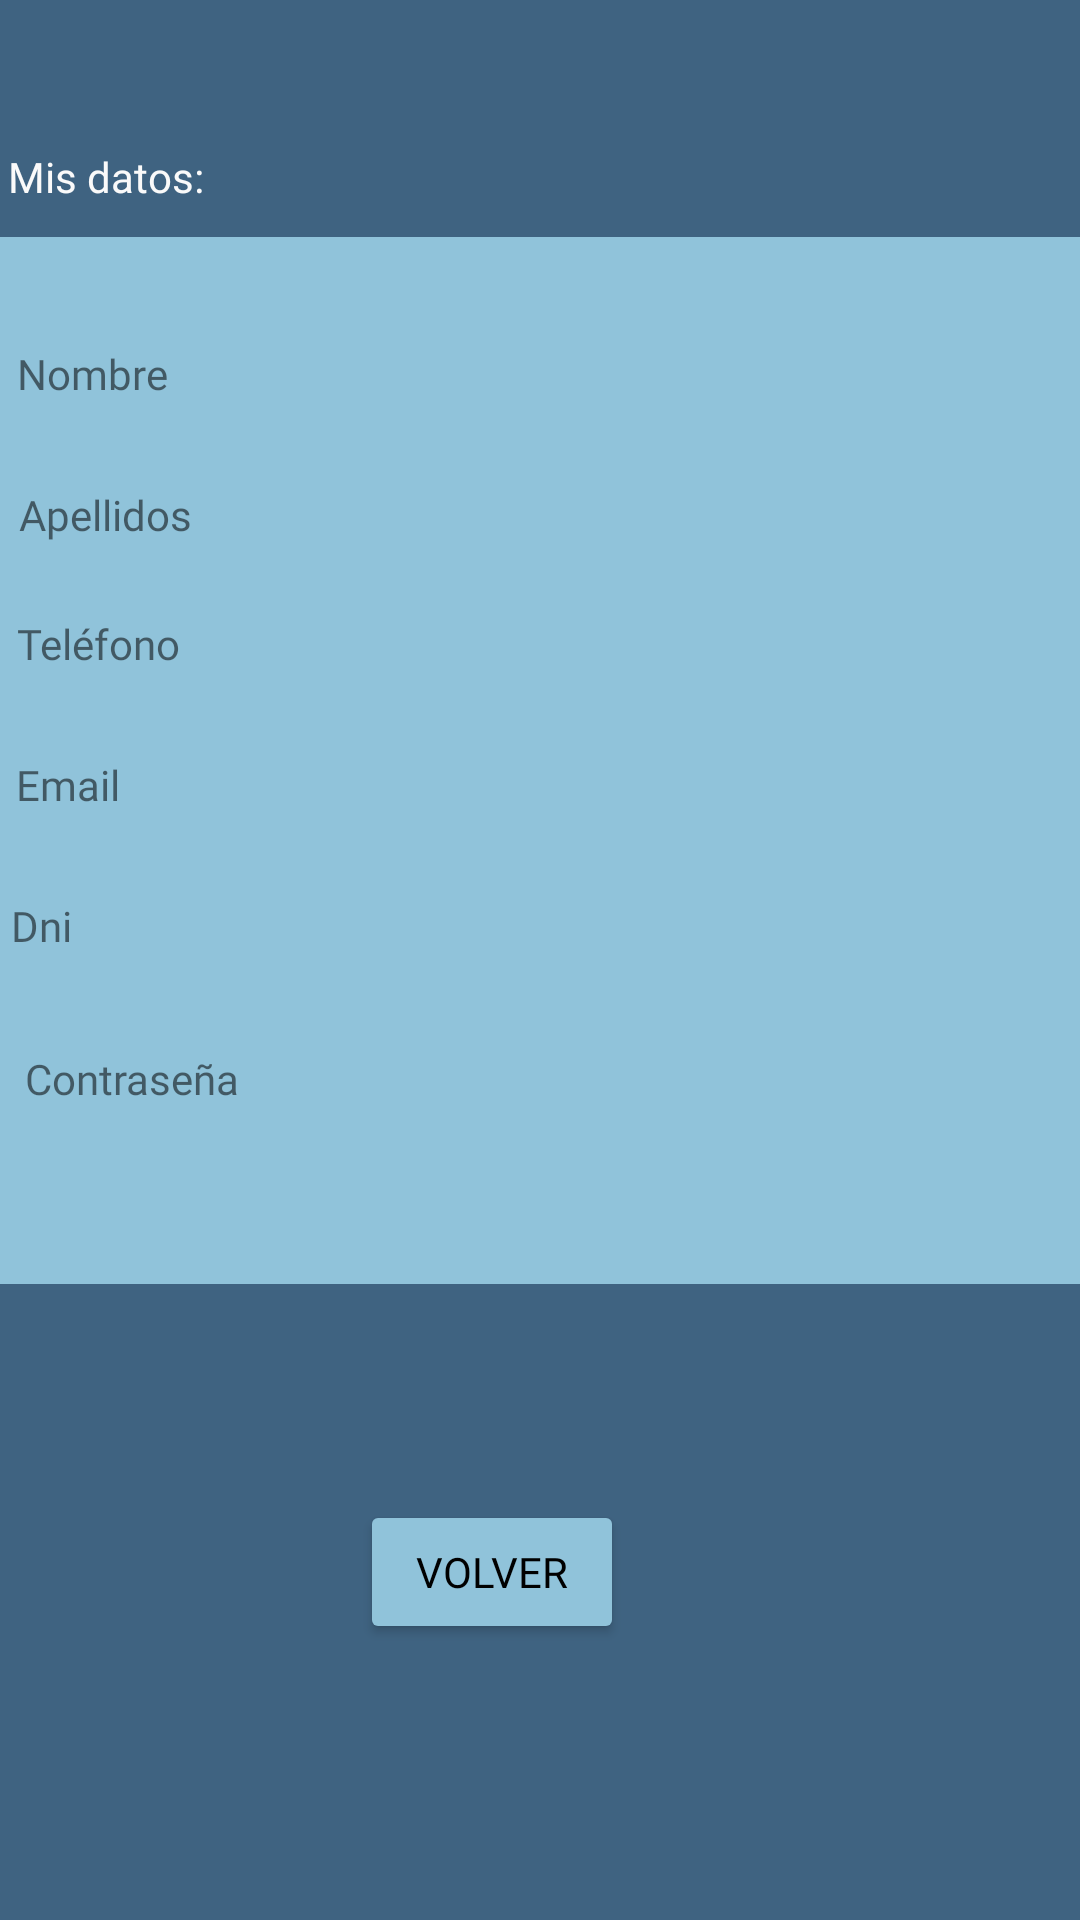

Write the Android layout XML for this screen, with the resource values it uses.
<!-- AndroidManifest.xml: application theme Theme.Proyecto_Integrado -->
<!-- res/layout/activity_mis_datos_repartidor.xml -->
<?xml version="1.0" encoding="utf-8"?>
<androidx.constraintlayout.widget.ConstraintLayout xmlns:android="http://schemas.android.com/apk/res/android"
    xmlns:app="http://schemas.android.com/apk/res-auto"
    xmlns:tools="http://schemas.android.com/tools"
    android:layout_width="match_parent"
    android:layout_height="match_parent"
    android:background="#3F6381"
    tools:context=".Repartidor.MisDatosRepartidor">

    <ImageView
        android:id="@+id/imageViewFondo12"
        android:layout_width="386dp"
        android:layout_height="349dp"
        android:background="#90C3DA"
        app:layout_constraintBottom_toBottomOf="parent"
        app:layout_constraintEnd_toEndOf="parent"
        app:layout_constraintHorizontal_bias="0.48"
        app:layout_constraintStart_toStartOf="parent"
        app:layout_constraintTop_toTopOf="parent"
        app:layout_constraintVertical_bias="0.272"
        app:srcCompat="@drawable/cuadrado_radius" />

    <TextView
        android:id="@+id/textViewRepartidorMisDatosApellidosText"
        android:layout_width="238dp"
        android:layout_height="29dp"
        android:layout_marginTop="20dp"
        android:layout_marginEnd="24dp"
        android:fontFamily="@font/montserrat_medium"
        app:layout_constraintEnd_toEndOf="parent"
        app:layout_constraintHorizontal_bias="1.0"
        app:layout_constraintStart_toEndOf="@+id/textViewRepartidorMisDatosApellidos"
        app:layout_constraintTop_toBottomOf="@+id/textViewRepartidorMisDatosNombreText" />

    <TextView
        android:id="@+id/textViewRepartidorMisDatosTelefonoText"
        android:layout_width="238dp"
        android:layout_height="29dp"
        android:layout_marginTop="20dp"
        android:layout_marginEnd="24dp"
        android:fontFamily="@font/montserrat_medium"
        app:layout_constraintEnd_toEndOf="parent"
        app:layout_constraintHorizontal_bias="1.0"
        app:layout_constraintStart_toEndOf="@+id/textViewRepartidorMisDatosTelefono"
        app:layout_constraintTop_toBottomOf="@+id/textViewRepartidorMisDatosApellidosText" />

    <TextView
        android:id="@+id/textViewRepartidorMisDatosEmailText"
        android:layout_width="238dp"
        android:layout_height="29dp"
        android:layout_marginTop="20dp"
        android:layout_marginEnd="24dp"
        android:fontFamily="@font/montserrat_medium"
        app:layout_constraintEnd_toEndOf="parent"
        app:layout_constraintHorizontal_bias="1.0"
        app:layout_constraintStart_toEndOf="@+id/textViewRepartidorMisDatosEmail"
        app:layout_constraintTop_toBottomOf="@+id/textViewRepartidorMisDatosTelefonoText" />

    <TextView
        android:id="@+id/textViewRepartidorMisDatosDniText"
        android:layout_width="238dp"
        android:layout_height="29dp"
        android:layout_marginTop="20dp"
        android:layout_marginEnd="24dp"
        android:fontFamily="@font/montserrat_medium"
        app:layout_constraintEnd_toEndOf="parent"
        app:layout_constraintHorizontal_bias="1.0"
        app:layout_constraintStart_toEndOf="@+id/textViewRepartidorMisDatosDni"
        app:layout_constraintTop_toBottomOf="@+id/textViewRepartidorMisDatosEmailText" />

    <TextView
        android:id="@+id/textViewRepartidorMisDatosContraseñaText"
        android:layout_width="238dp"
        android:layout_height="29dp"
        android:layout_marginTop="20dp"
        android:layout_marginEnd="24dp"
        android:fontFamily="@font/montserrat_medium"
        app:layout_constraintEnd_toEndOf="parent"
        app:layout_constraintTop_toBottomOf="@+id/textViewRepartidorMisDatosDniText" />

    <Button
        android:id="@+id/buttonVolverMisDatosRepartidor"
        android:layout_width="wrap_content"
        android:layout_height="wrap_content"
        android:layout_marginTop="72dp"
        android:layout_marginEnd="152dp"
        android:backgroundTint="#90C3DA"
        android:fontFamily="@font/montserrat_medium"
        android:foregroundTint="#040101"
        android:onClick="volver"
        android:text="Volver"
        android:textColor="#000000"
        app:cornerRadius="15dp"
        app:layout_constraintEnd_toEndOf="parent"
        app:layout_constraintTop_toBottomOf="@+id/imageViewFondo12" />

    <TextView
        android:id="@+id/textViewRepartidorMisDatosTelefono"
        android:layout_width="wrap_content"
        android:layout_height="wrap_content"
        android:layout_marginTop="24dp"
        android:layout_marginEnd="300dp"
        android:fontFamily="@font/montserrat_medium"
        android:text="Teléfono"
        app:layout_constraintEnd_toEndOf="parent"
        app:layout_constraintTop_toBottomOf="@+id/textViewRepartidorMisDatosApellidos" />

    <TextView
        android:id="@+id/textViewRepartidorMisDatosDni"
        android:layout_width="wrap_content"
        android:layout_height="wrap_content"
        android:layout_marginTop="28dp"
        android:layout_marginEnd="336dp"
        android:fontFamily="@font/montserrat_medium"
        android:text="Dni"
        app:layout_constraintEnd_toEndOf="parent"
        app:layout_constraintTop_toBottomOf="@+id/textViewRepartidorMisDatosEmail" />

    <TextView
        android:id="@+id/textViewRepartidorMisDatosContraseña"
        android:layout_width="wrap_content"
        android:layout_height="wrap_content"
        android:layout_marginTop="32dp"
        android:layout_marginEnd="280dp"
        android:fontFamily="@font/montserrat_medium"
        android:text="Contraseña"
        app:layout_constraintEnd_toEndOf="parent"
        app:layout_constraintTop_toBottomOf="@+id/textViewRepartidorMisDatosDni" />

    <TextView
        android:id="@+id/textViewRepartidorMisDatosNombre"
        android:layout_width="wrap_content"
        android:layout_height="wrap_content"
        android:layout_marginTop="36dp"
        android:layout_marginEnd="304dp"
        android:fontFamily="@font/montserrat_medium"
        android:text="Nombre"
        app:layout_constraintEnd_toEndOf="parent"
        app:layout_constraintTop_toTopOf="@+id/imageViewFondo12" />

    <TextView
        android:id="@+id/textViewRepartidorMisDatosEmail"
        android:layout_width="wrap_content"
        android:layout_height="wrap_content"
        android:layout_marginTop="28dp"
        android:layout_marginEnd="320dp"
        android:fontFamily="@font/montserrat_medium"
        android:text="Email"
        app:layout_constraintEnd_toEndOf="parent"
        app:layout_constraintTop_toBottomOf="@+id/textViewRepartidorMisDatosTelefono" />

    <TextView
        android:id="@+id/textViewRepartidorMisDatosApellidos"
        android:layout_width="wrap_content"
        android:layout_height="wrap_content"
        android:layout_marginTop="28dp"
        android:layout_marginEnd="296dp"
        android:fontFamily="@font/montserrat_medium"
        android:text="Apellidos"
        app:layout_constraintEnd_toEndOf="parent"
        app:layout_constraintTop_toBottomOf="@+id/textViewRepartidorMisDatosNombre" />

    <TextView
        android:id="@+id/textViewRepartidorMisDatosTitulo"
        android:layout_width="wrap_content"
        android:layout_height="wrap_content"
        android:layout_marginTop="44dp"
        android:layout_marginEnd="292dp"
        android:fontFamily="@font/montserrat_medium"
        android:text="Mis datos:"
        android:textColor="#FAFAFA"
        app:layout_constraintBottom_toTopOf="@+id/imageViewFondo12"
        app:layout_constraintEnd_toEndOf="parent"
        app:layout_constraintTop_toTopOf="parent"
        app:layout_constraintVertical_bias="0.328" />

    <TextView
        android:id="@+id/textViewRepartidorMisDatosNombreText"
        android:layout_width="238dp"
        android:layout_height="29dp"
        android:layout_marginTop="32dp"
        android:layout_marginEnd="24dp"
        android:fontFamily="@font/montserrat_medium"
        app:layout_constraintEnd_toEndOf="parent"
        app:layout_constraintHorizontal_bias="1.0"
        app:layout_constraintStart_toEndOf="@+id/textViewRepartidorMisDatosNombre"
        app:layout_constraintTop_toTopOf="@+id/imageViewFondo12" />
</androidx.constraintlayout.widget.ConstraintLayout>
<!-- resources referenced by this layout -->
<resources>
  <!-- drawable cuadrado_radius (drawable) -->
  <?xml version="1.0" encoding="utf-8"?>
  <selector xmlns:android="http://schemas.android.com/apk/res/android">
      <shape android:shape="rectangle">
          <solid
              android:color="@color/white"/>
          <stroke android:width="1dp" android:color="#ffaaaaaa" />
          <size
              android:width="15dp"
              android:height="15dp"/>
      </shape>
  </selector>
  <style name="Theme.Proyecto_Integrado" parent="Theme.AppCompat.Light">
          
          <item name="colorPrimary">@color/main</item>
          <item name="colorPrimaryVariant">@color/main</item>
          <item name="colorOnPrimary">@color/main</item>
          
          <item name="colorSecondary">@color/main</item>
          <item name="colorSecondaryVariant">@color/main</item>
          <item name="colorOnSecondary">@color/main</item>
          
          <item name="android:statusBarColor">?attr/colorPrimaryVariant</item>
  
          
          <item name="android:actionBarStyle">@color/main</item>
          <item name="android:popupBackground">@color/main</item>
      </style>
  <color name="white">#90C3DA</color>
  <color name="main">#90C3DA</color>
</resources>
